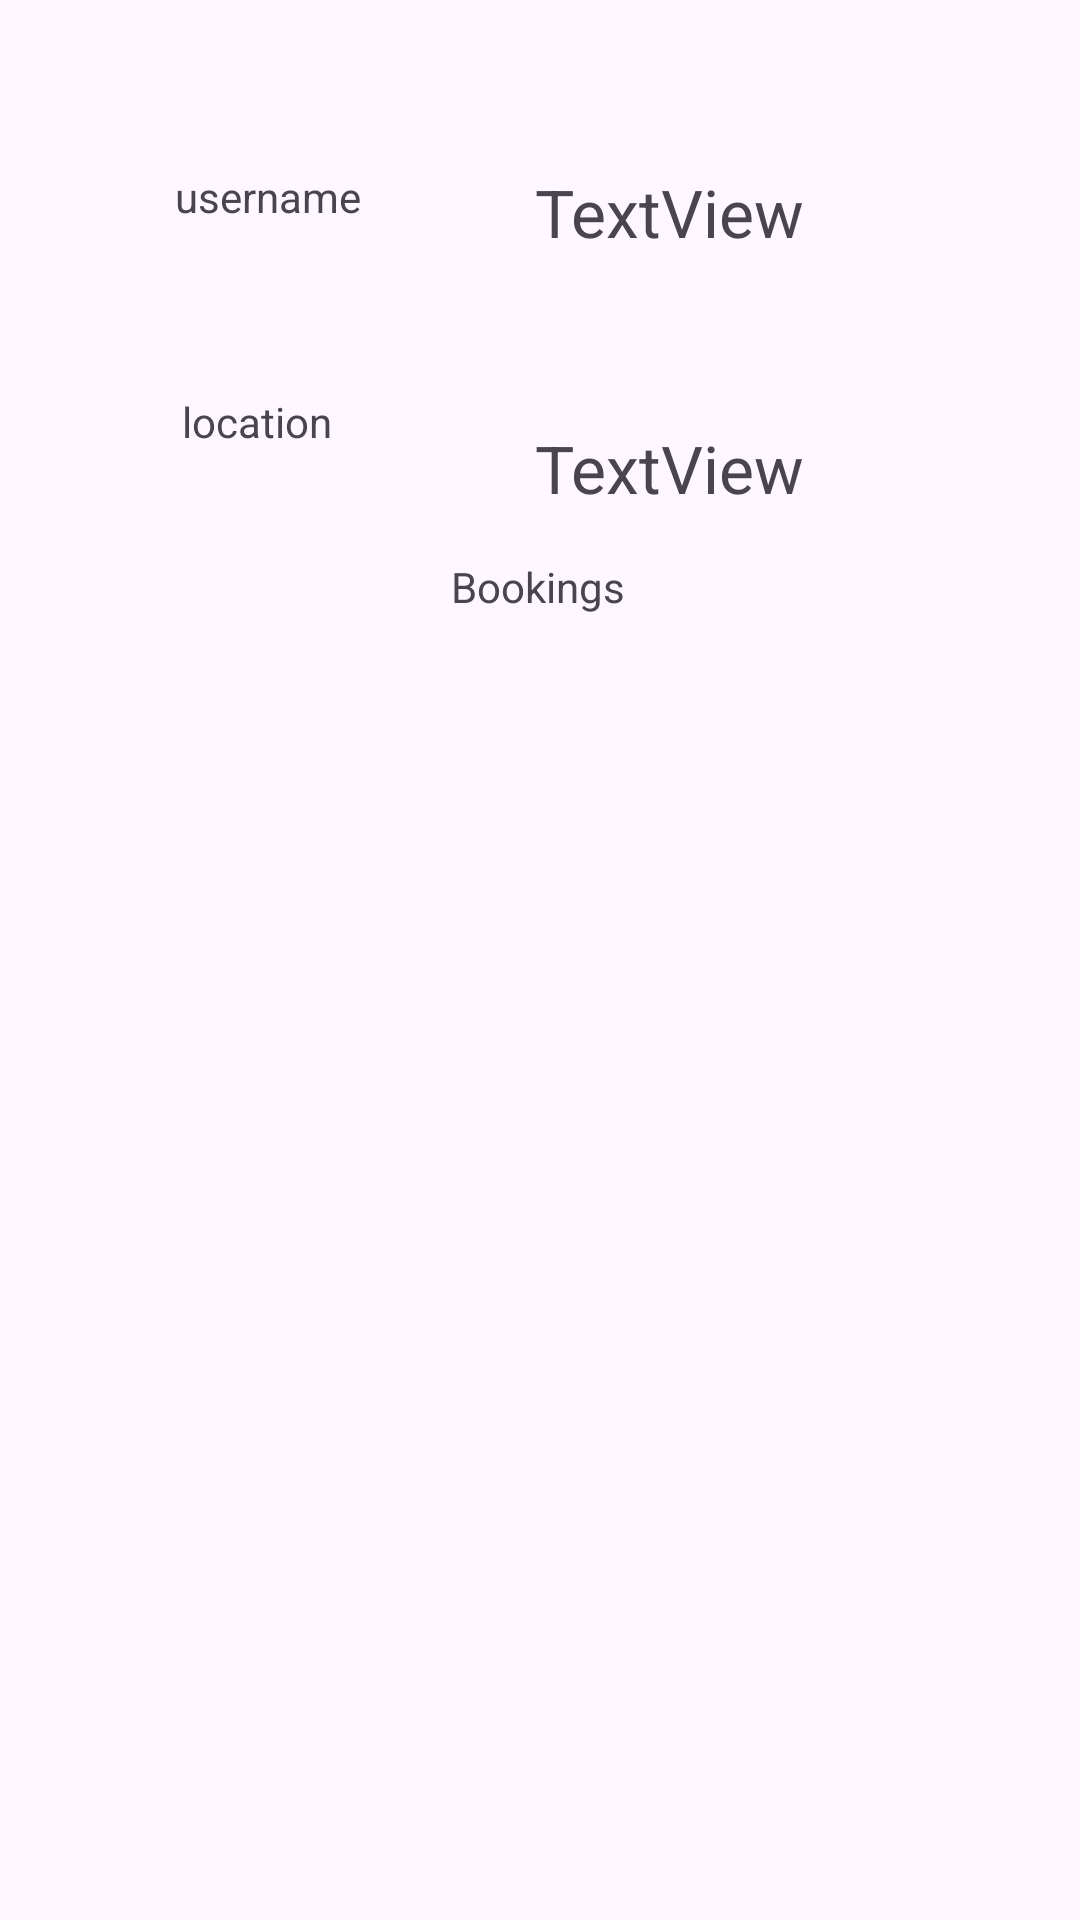

Android layout source for this screen:
<!-- AndroidManifest.xml: application theme Theme.PublicHealthCareDemo -->
<!-- res/layout/fragment_profile.xml -->
<?xml version="1.0" encoding="utf-8"?>
<androidx.constraintlayout.widget.ConstraintLayout xmlns:android="http://schemas.android.com/apk/res/android"
    xmlns:app="http://schemas.android.com/apk/res-auto"
    xmlns:tools="http://schemas.android.com/tools"
    android:layout_width="match_parent"
    android:layout_height="match_parent"
    tools:context=".fragment.profile.ProfileFragment">


    <TextView
        android:id="@+id/textView"
        android:layout_width="wrap_content"
        android:layout_height="wrap_content"
        android:layout_marginStart="56dp"
        android:layout_marginTop="56dp"
        android:text="username"
        app:layout_constraintEnd_toStartOf="@+id/textView2"
        app:layout_constraintHorizontal_bias="0.04"
        app:layout_constraintStart_toStartOf="parent"
        app:layout_constraintTop_toTopOf="parent" />

    <TextView
        android:id="@+id/textView2"
        android:layout_width="wrap_content"
        android:layout_height="wrap_content"
        android:layout_marginTop="56dp"
        android:layout_marginEnd="92dp"
        android:text="TextView"
        android:textSize="22sp"
        app:layout_constraintEnd_toEndOf="parent"
        app:layout_constraintTop_toTopOf="parent" />

    <TextView
        android:id="@+id/textView3"
        android:layout_width="wrap_content"
        android:layout_height="wrap_content"
        android:layout_marginStart="60dp"
        android:layout_marginTop="56dp"
        android:text="location"
        app:layout_constraintEnd_toStartOf="@+id/textView4"
        app:layout_constraintHorizontal_bias="0.012"
        app:layout_constraintStart_toStartOf="parent"
        app:layout_constraintTop_toBottomOf="@+id/textView" />

    <TextView
        android:id="@+id/textView4"
        android:layout_width="wrap_content"
        android:layout_height="wrap_content"
        android:layout_marginTop="56dp"
        android:layout_marginEnd="92dp"
        android:text="TextView"
        android:textSize="22sp"
        app:layout_constraintEnd_toEndOf="parent"
        app:layout_constraintTop_toBottomOf="@+id/textView2" />

    <TextView
        android:id="@+id/textView5"
        android:layout_width="wrap_content"
        android:layout_height="wrap_content"
        android:layout_marginTop="36dp"
        android:text="Bookings"
        app:layout_constraintEnd_toEndOf="parent"
        app:layout_constraintHorizontal_bias="0.498"
        app:layout_constraintStart_toStartOf="parent"
        app:layout_constraintTop_toBottomOf="@+id/textView3" />

    <androidx.recyclerview.widget.RecyclerView
        android:id="@+id/profile_booking"
        android:layout_width="409dp"
        android:layout_height="491dp"
        android:layout_marginTop="2dp"

        app:layout_constraintEnd_toEndOf="parent"
        app:layout_constraintHorizontal_bias="1.0"
        app:layout_constraintStart_toStartOf="parent"
        app:layout_constraintTop_toBottomOf="@+id/textView5"
        app:layout_constraintVertical_bias="1.0"
        tools:listitem="@layout/tasklistitem" />

</androidx.constraintlayout.widget.ConstraintLayout>
<!-- res/layout/tasklistitem.xml (included above) -->
<?xml version="1.0" encoding="utf-8"?>
<androidx.cardview.widget.CardView
    android:layout_margin="5dp"
    xmlns:android="http://schemas.android.com/apk/res/android"
    android:layout_width="match_parent"
    android:layout_height="wrap_content"
    app:cardCornerRadius="10dp"
    android:elevation="5dp"
    app:cardElevation="5dp"
    app:contentPaddingRight="10dp"
    app:contentPaddingLeft="10dp"
    app:contentPaddingTop="10dp"
    app:contentPaddingBottom="10dp"
    xmlns:app="http://schemas.android.com/apk/res-auto">
    <androidx.appcompat.widget.LinearLayoutCompat
        android:orientation="horizontal"
        android:layout_width="match_parent"
        android:layout_height="match_parent">
        <androidx.appcompat.widget.AppCompatImageView
            android:minHeight="50dp"
            android:padding="5dp"
            android:scaleType="fitXY"
            android:src="@android:drawable/ic_input_add"
            android:layout_width="wrap_content"
            android:layout_height="wrap_content"/>
        <TableLayout
            android:layout_weight="1"
            android:orientation="horizontal"
            android:layout_width="match_parent"
            android:layout_height="match_parent">
            <androidx.appcompat.widget.AppCompatTextView
                android:id="@+id/titel"
                android:textStyle="bold"
                android:layout_weight="1"
                android:textSize="15sp"
                android:padding="5dp"
                android:text="Name"
                android:textColor="@color/black"
                android:layout_width="match_parent"
                android:layout_height="wrap_content"/>
            <androidx.appcompat.widget.AppCompatTextView
                android:id="@+id/descrepthion"
                android:layout_weight="1"
                android:layout_marginLeft="10dp"
                android:padding="2dp"
                android:gravity="center_vertical"
                android:layout_gravity="center_vertical"
                android:textSize="12sp"
                android:text="short description"
                android:textColor="@color/black"
                android:layout_width="match_parent"
                android:layout_height="wrap_content"/>



        </TableLayout>
        <androidx.appcompat.widget.AppCompatImageView
            android:id="@+id/delet"
            android:minHeight="50dp"
            android:padding="5dp"
            android:scaleType="fitXY"
            android:src="@android:drawable/ic_menu_delete"
            android:layout_width="wrap_content"
            android:layout_height="wrap_content"
            android:visibility="gone"/>

    </androidx.appcompat.widget.LinearLayoutCompat>
</androidx.cardview.widget.CardView>
<!-- resources referenced by this layout -->
<resources>
  <style name="Theme.PublicHealthCareDemo" parent="Base.Theme.PublicHealthCareDemo" />
  <style name="Base.Theme.PublicHealthCareDemo" parent="Theme.Material3.DayNight.NoActionBar">
          
          
      </style>
  <!-- not gathered from this repository: default colours our renderer supplied (Android Studio template values) -->
  <color name="black">#FF000000</color>
</resources>
